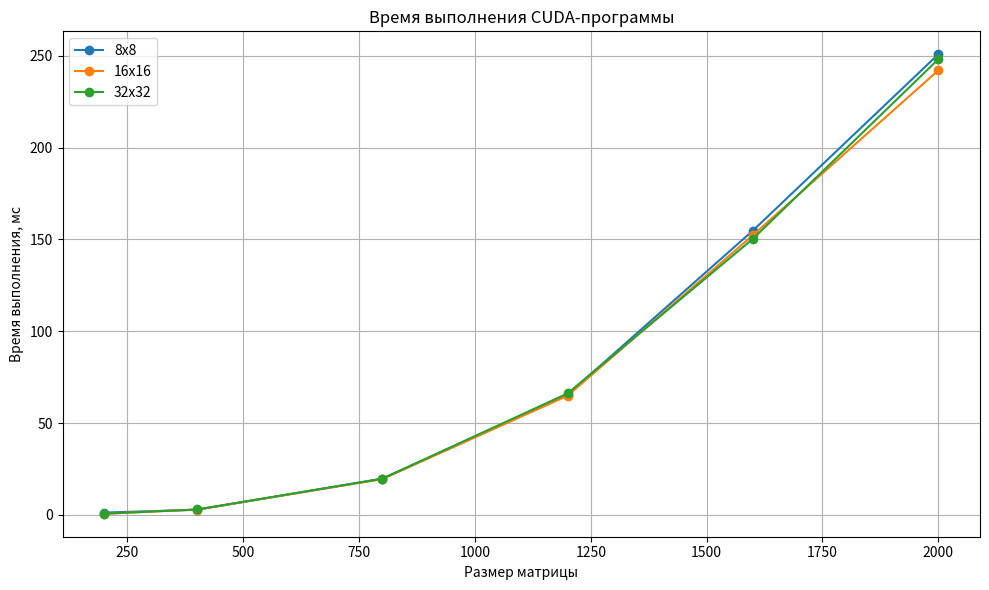
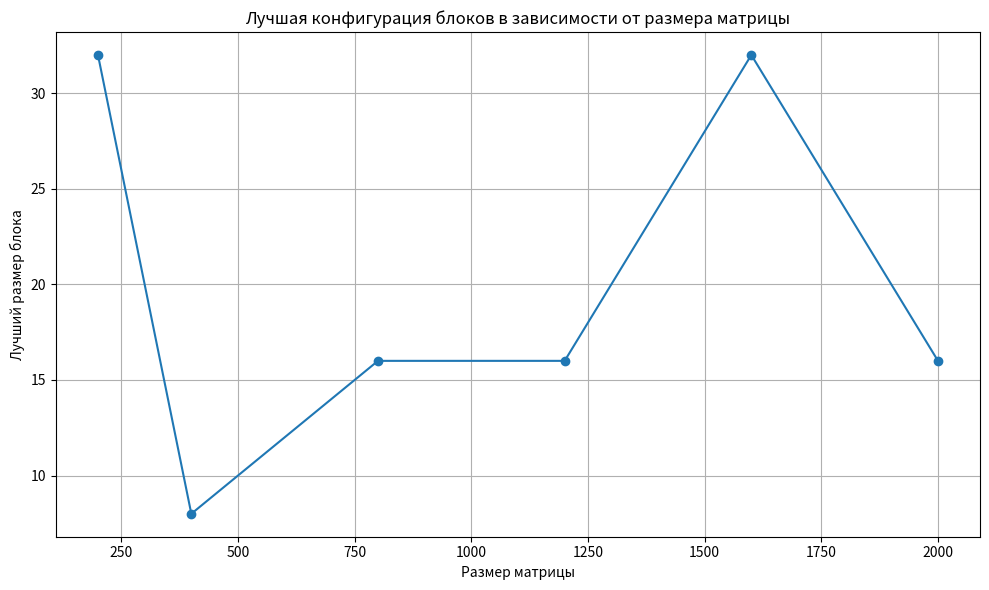

These figures' Python source, in order:
import os
import matplotlib.pyplot as plt

sizes = [200, 400, 800, 1200, 1600, 2000]

times_8 = [1.227, 2.737, 19.6923, 65.4767, 154.831, 250.799]
times_16 = [0.6037, 2.8573, 19.4299, 64.8586, 152.335, 242.029]
times_32 = [0.5809, 2.9101, 19.6265, 66.127, 150.328, 248.106]

os.makedirs("images", exist_ok=True)

plt.figure(figsize=(10, 6))
plt.plot(sizes, times_8, marker='o', label='8x8')
plt.plot(sizes, times_16, marker='o', label='16x16')
plt.plot(sizes, times_32, marker='o', label='32x32')
plt.xlabel('Размер матрицы')
plt.ylabel('Время выполнения, мс')
plt.title('Время выполнения CUDA-программы')
plt.legend()
plt.grid(True)
plt.tight_layout()
plt.savefig('images/time_vs_size.jpg', format='jpg', dpi=300)
plt.close()

best_times = []
best_blocks = []

for i in range(len(sizes)):
    vals = [(times_8[i], 8), (times_16[i], 16), (times_32[i], 32)]
    best = min(vals)
    best_times.append(best[0])
    best_blocks.append(best[1])

plt.figure(figsize=(10, 6))
plt.plot(sizes, best_blocks, marker='o')
plt.xlabel('Размер матрицы')
plt.ylabel('Лучший размер блока')
plt.title('Лучшая конфигурация блоков в зависимости от размера матрицы')
plt.grid(True)
plt.tight_layout()
plt.savefig('images/best_block_vs_size.jpg', format='jpg', dpi=300)
plt.close()

print("Plots saved:")
print("images/time_vs_size.jpg")
print("images/best_block_vs_size.jpg")
